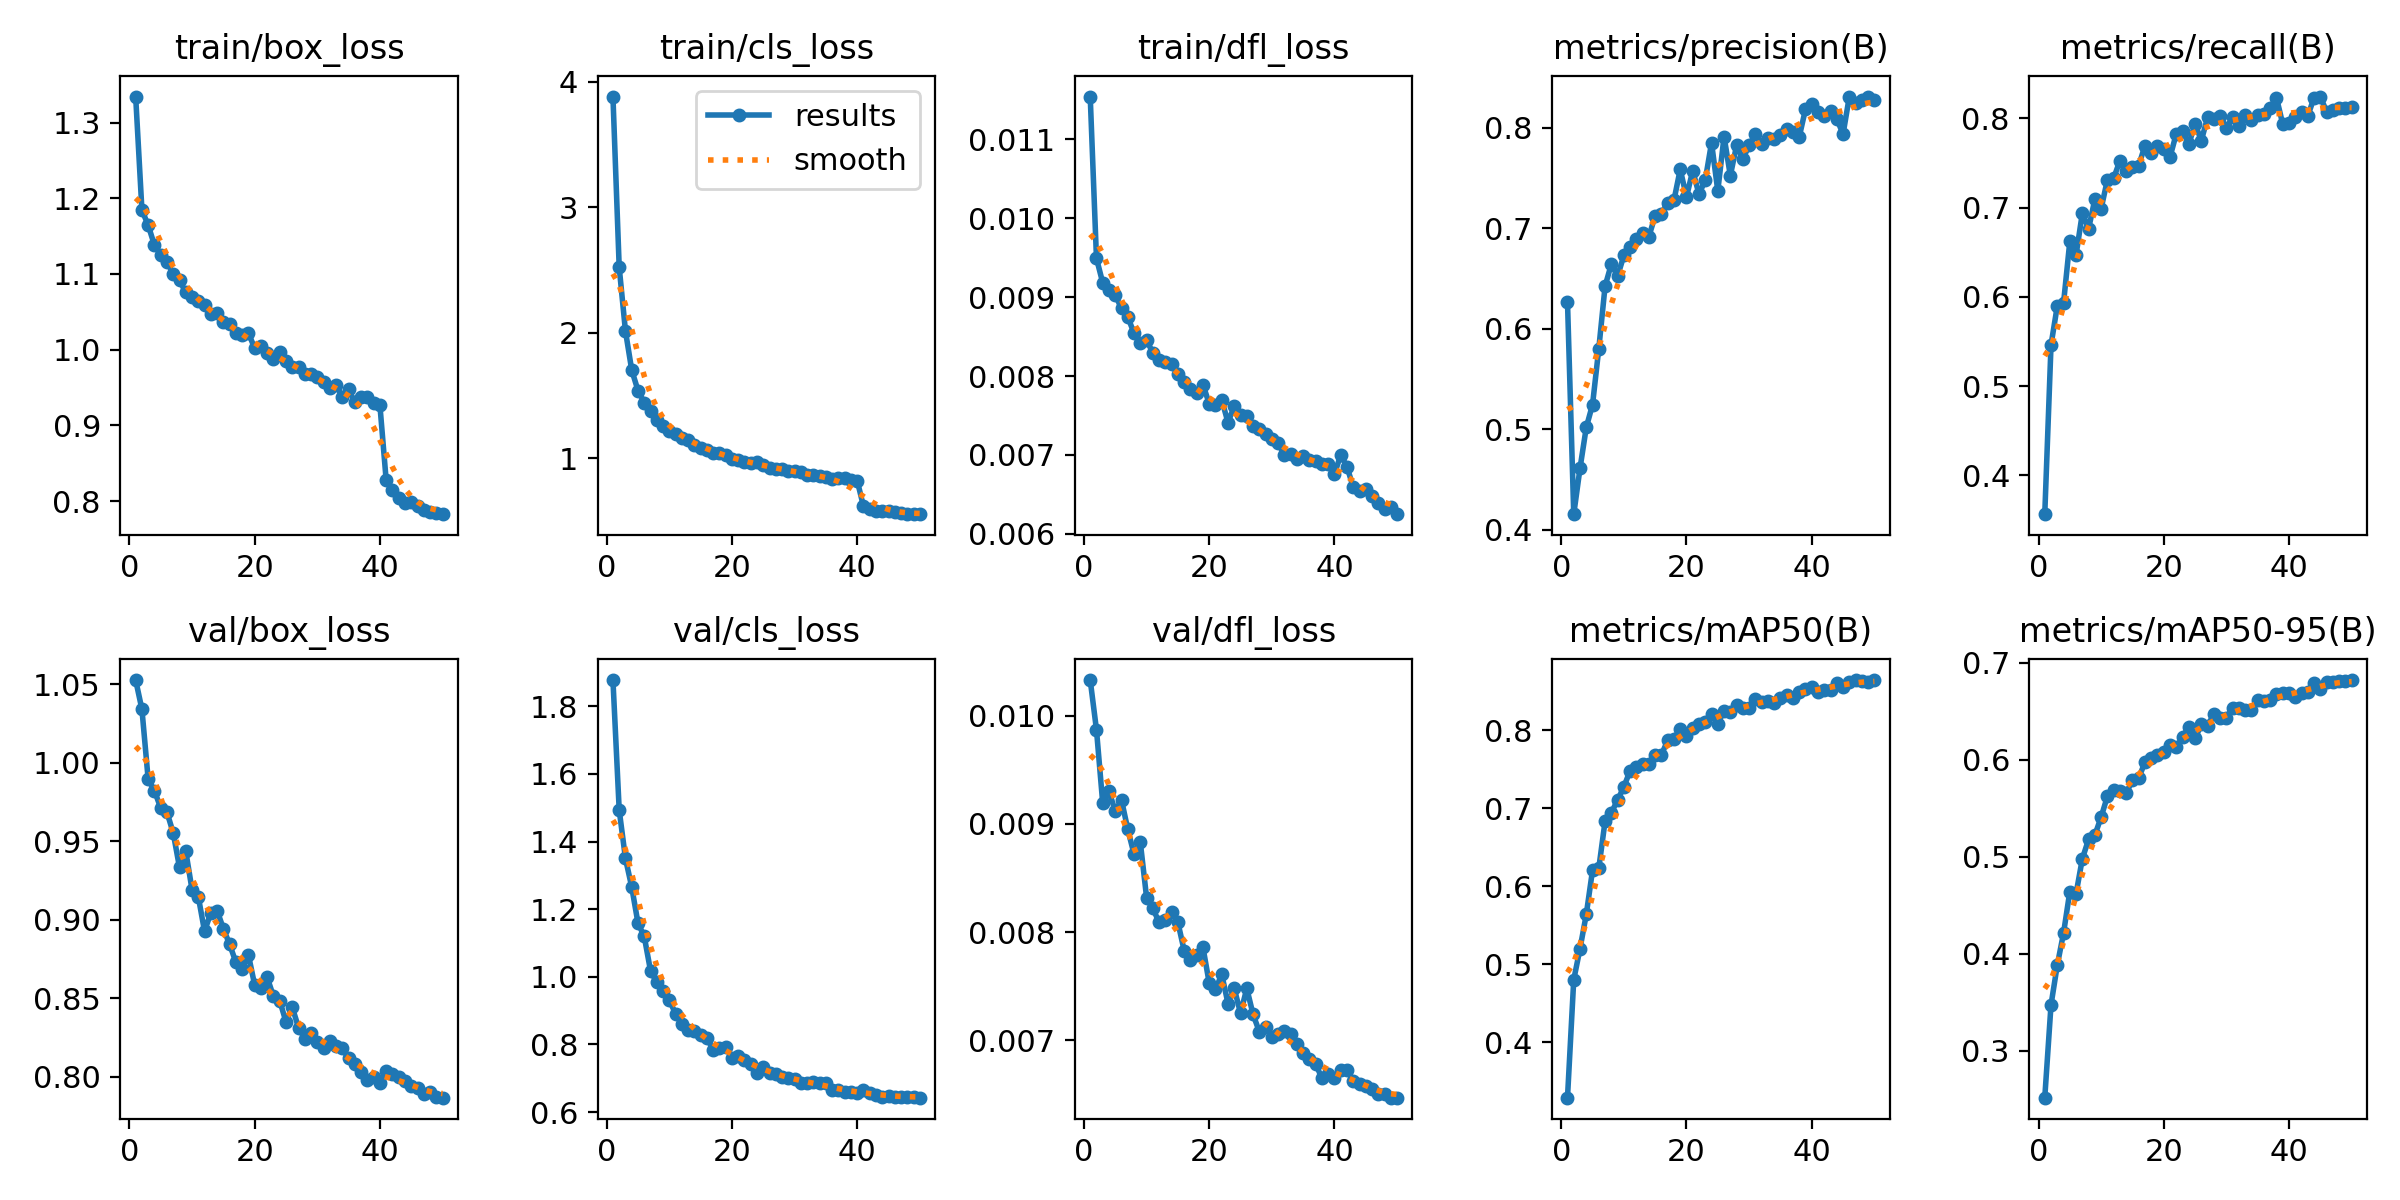

The table this chart was drawn from, first rows:
epoch, time, train/box_loss, train/cls_loss, train/dfl_loss, metrics/precision(B), metrics/recall(B), metrics/mAP50(B), metrics/mAP50-95(B), val/box_loss, val/cls_loss, val/dfl_loss, lr/pg0, lr/pg1, lr/pg2
1, 58.82, 1.334, 3.882, 0.01154, 0.6268, 0.3567, 0.3287, 0.2516, 1.053, 1.878, 0.01033, 0.0001954, 0.0001954, 0.0001954
2, 100.5, 1.184, 2.521, 0.00949, 0.4153, 0.5462, 0.48, 0.3474, 1.034, 1.493, 0.00987, 0.0003837, 0.0003837, 0.0003837
3, 141.4, 1.164, 2.012, 0.00918, 0.461, 0.5899, 0.5198, 0.3883, 0.9894, 1.35, 0.00919, 0.0005642, 0.0005642, 0.0005642
4, 181.1, 1.138, 1.702, 0.00909, 0.5018, 0.5933, 0.5638, 0.4213, 0.9822, 1.266, 0.0093, 0.0005531, 0.0005531, 0.0005531
5, 220.3, 1.126, 1.539, 0.00902, 0.5244, 0.6622, 0.6205, 0.4642, 0.9712, 1.159, 0.00912, 0.0005414, 0.0005414, 0.0005414
6, 260.1, 1.116, 1.443, 0.00886, 0.5802, 0.6471, 0.6231, 0.4621, 0.9685, 1.119, 0.00922, 0.0005298, 0.0005298, 0.0005298
7, 299.6, 1.1, 1.373, 0.00875, 0.6422, 0.6937, 0.6833, 0.498, 0.9553, 1.018, 0.00895, 0.0005181, 0.0005181, 0.0005181
8, 339.3, 1.092, 1.302, 0.00854, 0.6643, 0.6764, 0.6942, 0.518, 0.9334, 0.9839, 0.00872, 0.0005065, 0.0005065, 0.0005065
9, 379.7, 1.076, 1.254, 0.00842, 0.6523, 0.7095, 0.7105, 0.5224, 0.9437, 0.959, 0.00883, 0.0004949, 0.0004949, 0.0004949
10, 419.4, 1.07, 1.219, 0.00846, 0.6729, 0.6989, 0.7273, 0.5409, 0.9192, 0.9304, 0.00832, 0.0004832, 0.0004832, 0.0004832
11, 459.1, 1.064, 1.19, 0.00829, 0.6808, 0.7311, 0.7482, 0.5624, 0.9148, 0.8916, 0.00822, 0.0004716, 0.0004716, 0.0004716
12, 498.8, 1.059, 1.163, 0.0082, 0.689, 0.7329, 0.7533, 0.5688, 0.8927, 0.8608, 0.00809, 0.0004599, 0.0004599, 0.0004599
13, 538.4, 1.046, 1.142, 0.00818, 0.6952, 0.7527, 0.7569, 0.5674, 0.9045, 0.8421, 0.00811, 0.0004483, 0.0004483, 0.0004483
14, 577.6, 1.048, 1.107, 0.00815, 0.6917, 0.7409, 0.7569, 0.5658, 0.9059, 0.8407, 0.00819, 0.0004366, 0.0004366, 0.0004366
15, 616.6, 1.036, 1.082, 0.00803, 0.7126, 0.7459, 0.7684, 0.5787, 0.8944, 0.8279, 0.00809, 0.000425, 0.000425, 0.000425
16, 655.8, 1.033, 1.068, 0.00793, 0.7147, 0.7471, 0.7687, 0.5812, 0.8844, 0.8191, 0.00783, 0.0004134, 0.0004134, 0.0004134
17, 694.8, 1.022, 1.044, 0.00783, 0.7255, 0.7694, 0.7869, 0.5976, 0.873, 0.7844, 0.00774, 0.0004017, 0.0004017, 0.0004017
18, 733.6, 1.02, 1.038, 0.00778, 0.7279, 0.7611, 0.789, 0.6019, 0.8685, 0.7892, 0.00779, 0.0003901, 0.0003901, 0.0003901
19, 773, 1.022, 1.025, 0.00789, 0.7586, 0.7696, 0.8019, 0.6054, 0.8777, 0.7937, 0.00786, 0.0003784, 0.0003784, 0.0003784
20, 812.3, 1.002, 0.9922, 0.00765, 0.7312, 0.7661, 0.7923, 0.6079, 0.8585, 0.7611, 0.00753, 0.0003668, 0.0003668, 0.0003668
21, 851.4, 1.004, 0.9858, 0.00763, 0.7575, 0.7567, 0.8025, 0.6152, 0.8569, 0.7654, 0.00747, 0.0003552, 0.0003552, 0.0003552
22, 890.4, 0.9958, 0.9697, 0.0077, 0.7338, 0.7827, 0.8077, 0.613, 0.8633, 0.7556, 0.00761, 0.0003435, 0.0003435, 0.0003435
23, 929.7, 0.9872, 0.9598, 0.00741, 0.748, 0.7862, 0.8105, 0.6231, 0.8514, 0.7419, 0.00734, 0.0003319, 0.0003319, 0.0003319
24, 968.6, 0.9968, 0.966, 0.00762, 0.7851, 0.7712, 0.821, 0.6342, 0.8485, 0.7144, 0.00748, 0.0003202, 0.0003202, 0.0003202
25, 1008, 0.9846, 0.9425, 0.0075, 0.7372, 0.7936, 0.8084, 0.6221, 0.8351, 0.7322, 0.00725, 0.0003086, 0.0003086, 0.0003086
26, 1047, 0.9765, 0.9224, 0.00749, 0.7913, 0.7751, 0.8253, 0.6365, 0.8444, 0.7151, 0.00748, 0.0002969, 0.0002969, 0.0002969
27, 1087, 0.9772, 0.9133, 0.00737, 0.7524, 0.8011, 0.8233, 0.6352, 0.8315, 0.7135, 0.00724, 0.0002853, 0.0002853, 0.0002853
28, 1126, 0.9673, 0.9134, 0.00733, 0.7826, 0.7993, 0.833, 0.6472, 0.8244, 0.7049, 0.00708, 0.0002737, 0.0002737, 0.0002737
29, 1165, 0.9675, 0.9014, 0.00727, 0.769, 0.8025, 0.8281, 0.6436, 0.8279, 0.7022, 0.00712, 0.000262, 0.000262, 0.000262
30, 1205, 0.9637, 0.8948, 0.0072, 0.7825, 0.7889, 0.8285, 0.6436, 0.8222, 0.6973, 0.00703, 0.0002504, 0.0002504, 0.0002504
31, 1244, 0.9571, 0.8878, 0.00715, 0.7935, 0.8019, 0.8398, 0.6537, 0.8186, 0.6866, 0.00706, 0.0002387, 0.0002387, 0.0002387
32, 1283, 0.949, 0.8681, 0.007, 0.7836, 0.7914, 0.8368, 0.6536, 0.8231, 0.6851, 0.00709, 0.0002271, 0.0002271, 0.0002271
33, 1323, 0.9538, 0.8679, 0.00701, 0.7894, 0.8043, 0.8375, 0.6514, 0.8196, 0.6879, 0.00706, 0.0002154, 0.0002154, 0.0002154
34, 1362, 0.9373, 0.8547, 0.00695, 0.789, 0.798, 0.8354, 0.651, 0.8181, 0.6868, 0.00697, 0.0002038, 0.0002038, 0.0002038
35, 1401, 0.9474, 0.8484, 0.00699, 0.7928, 0.8041, 0.842, 0.6616, 0.8118, 0.6873, 0.00688, 0.0001922, 0.0001922, 0.0001922
36, 1441, 0.9303, 0.8359, 0.00693, 0.7988, 0.8054, 0.8451, 0.6608, 0.8084, 0.6657, 0.00683, 0.0001805, 0.0001805, 0.0001805
37, 1480, 0.9376, 0.8382, 0.00692, 0.7955, 0.8118, 0.8413, 0.662, 0.8032, 0.6663, 0.00678, 0.0001689, 0.0001689, 0.0001689
38, 1519, 0.9377, 0.8425, 0.00688, 0.7909, 0.8231, 0.8489, 0.6681, 0.7983, 0.6583, 0.00665, 0.0001572, 0.0001572, 0.0001572
39, 1558, 0.9302, 0.8259, 0.00688, 0.8185, 0.7934, 0.8527, 0.6686, 0.8002, 0.6609, 0.00669, 0.0001456, 0.0001456, 0.0001456
40, 1597, 0.9263, 0.8213, 0.00676, 0.8241, 0.7944, 0.8556, 0.6692, 0.796, 0.657, 0.00665, 0.0001339, 0.0001339, 0.0001339
41, 1651, 0.8273, 0.6168, 0.007, 0.8161, 0.8015, 0.8491, 0.6643, 0.8038, 0.6652, 0.00673, 0.0001223, 0.0001223, 0.0001223
42, 1689, 0.8146, 0.597, 0.00685, 0.8122, 0.8075, 0.8521, 0.6685, 0.802, 0.6552, 0.00673, 0.0001107, 0.0001107, 0.0001107
43, 1728, 0.8047, 0.5828, 0.00659, 0.8166, 0.8027, 0.8523, 0.6701, 0.7998, 0.6498, 0.00662, 9.90192e-05, 9.90192e-05, 9.90192e-05
44, 1767, 0.7975, 0.5777, 0.00654, 0.8089, 0.8234, 0.8602, 0.6796, 0.7973, 0.6459, 0.0066, 8.73768e-05, 8.73768e-05, 8.73768e-05
45, 1805, 0.7985, 0.577, 0.00657, 0.7937, 0.8244, 0.8551, 0.6726, 0.7944, 0.6488, 0.00658, 7.57344e-05, 7.57344e-05, 7.57344e-05
46, 1844, 0.7932, 0.5678, 0.00648, 0.8311, 0.8073, 0.8623, 0.6803, 0.7933, 0.6447, 0.00655, 6.4092e-05, 6.4092e-05, 6.4092e-05
47, 1882, 0.7884, 0.5629, 0.00639, 0.8244, 0.8093, 0.864, 0.6799, 0.789, 0.6454, 0.0065, 5.24496e-05, 5.24496e-05, 5.24496e-05
48, 1920, 0.7861, 0.5567, 0.00632, 0.8274, 0.8117, 0.8633, 0.6817, 0.7902, 0.6451, 0.0065, 4.08072e-05, 4.08072e-05, 4.08072e-05
49, 1959, 0.7843, 0.5547, 0.00634, 0.8304, 0.8112, 0.8623, 0.6815, 0.7874, 0.6455, 0.00647, 2.91648e-05, 2.91648e-05, 2.91648e-05
50, 1997, 0.7827, 0.5538, 0.00625, 0.8278, 0.813, 0.8644, 0.6823, 0.7868, 0.6428, 0.00647, 1.75224e-05, 1.75224e-05, 1.75224e-05
